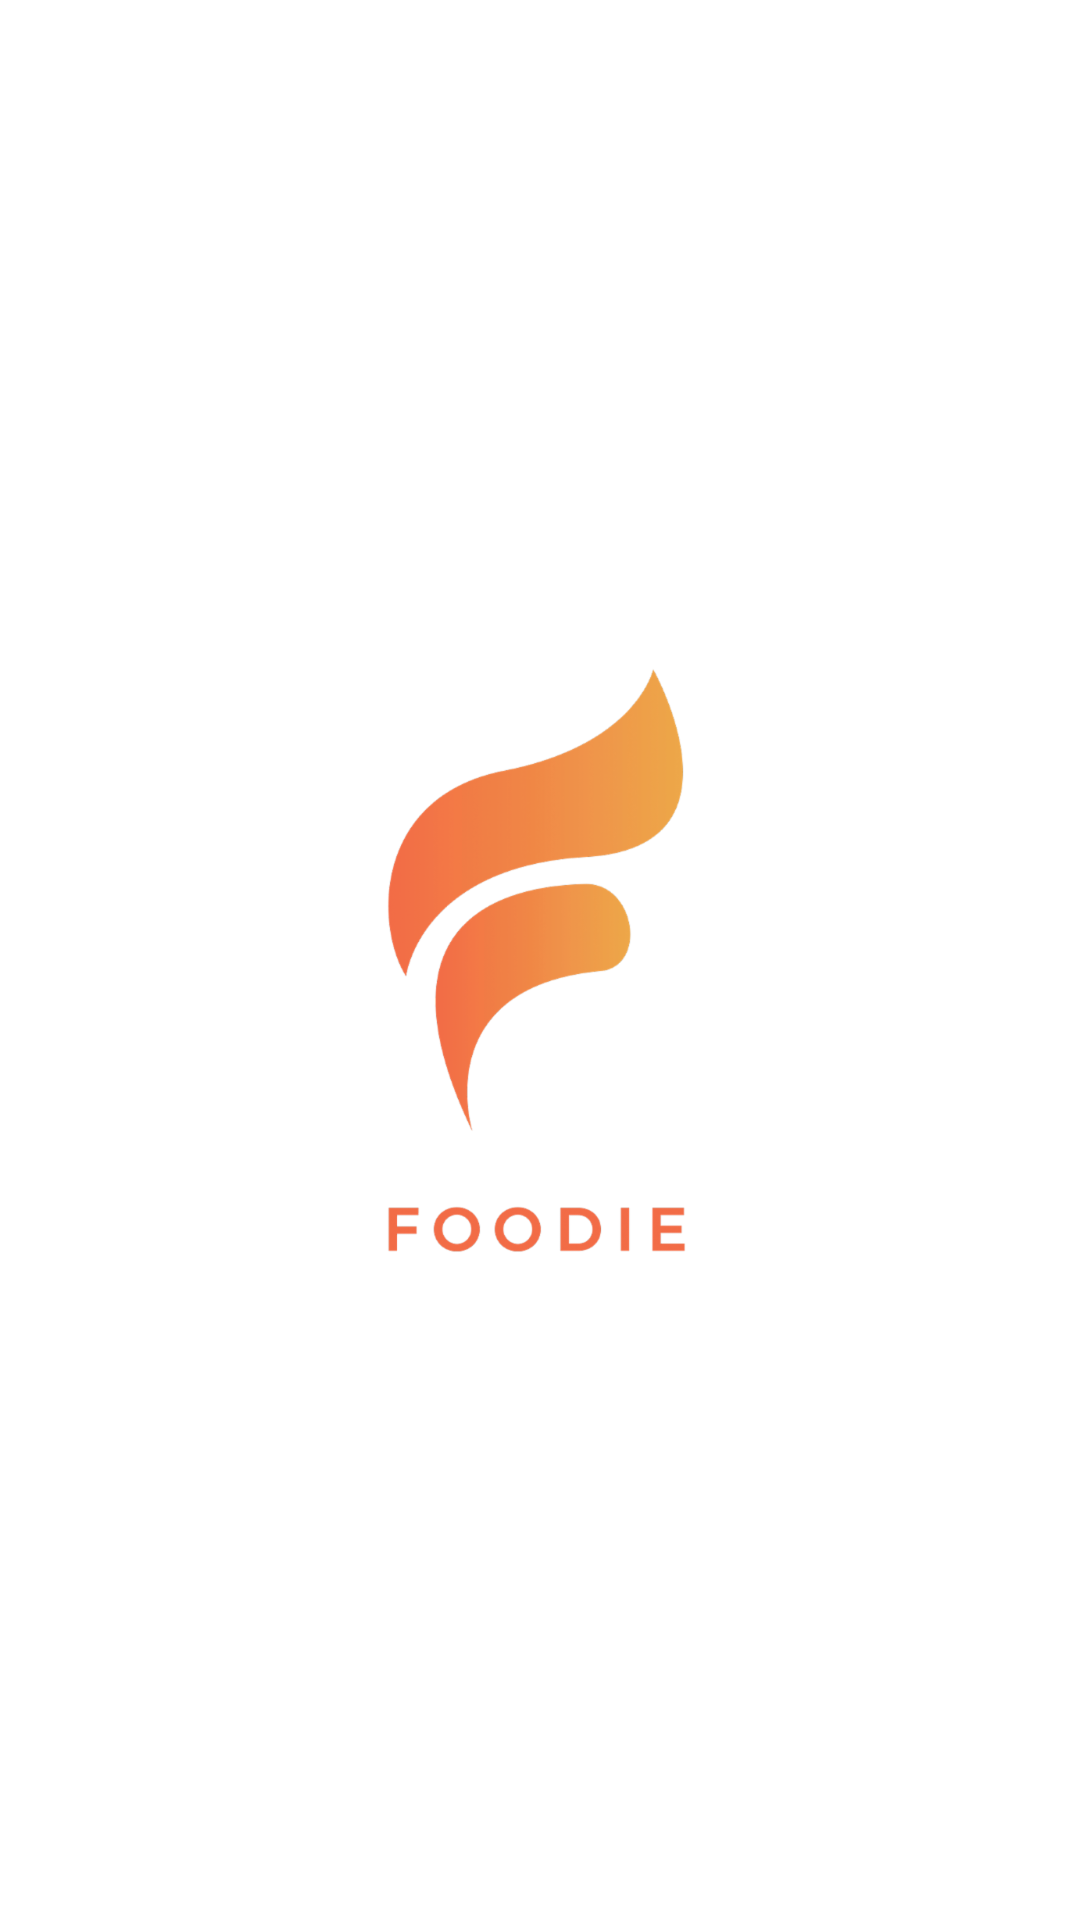

Write the Android layout XML for this screen, with the resource values it uses.
<!-- AndroidManifest.xml: activity theme AppTheme.NoActionBar -->
<!-- res/layout/activity_splash.xml -->
<?xml version="1.0" encoding="utf-8"?>
<android.support.constraint.ConstraintLayout
    xmlns:android="http://schemas.android.com/apk/res/android"
    xmlns:app="http://schemas.android.com/apk/res-auto"
    xmlns:tools="http://schemas.android.com/tools"
    android:layout_width="match_parent"
    android:layout_height="match_parent"
    android:background="@color/white"
    tools:context=".ui.activity.splash.SplashActivity">

    <ImageView
        android:id="@+id/imageView2"
        android:layout_width="200dp"
        android:layout_height="200dp"
        android:layout_marginBottom="8dp"
        android:layout_marginEnd="8dp"
        android:layout_marginStart="8dp"
        android:layout_marginTop="8dp"
        android:src="@drawable/splash"
        app:layout_constraintBottom_toBottomOf="parent"
        app:layout_constraintEnd_toEndOf="parent"
        app:layout_constraintStart_toStartOf="parent"
        app:layout_constraintTop_toTopOf="parent" />


    <TextView
        android:id="@+id/note"
        android:layout_width="match_parent"
        android:layout_height="wrap_content"
        android:layout_marginTop="8dp"
        android:layout_weight="1"
        android:ellipsize="end"
        android:gravity="center"
        android:padding="8dp"
        android:singleLine="true"
        android:textColor="@color/colorSecondaryText"
        android:textSize="14dp"
        android:visibility="gone"
        app:layout_constraintBottom_toBottomOf="parent"
        app:layout_constraintTop_toBottomOf="@+id/imageView2" />

</android.support.constraint.ConstraintLayout>
<!-- resources referenced by this layout -->
<resources>
  <color name="colorSecondaryText">#888888</color>
  <color name="white">#ffffff</color>
  <!-- drawable splash: png bitmap (drawable, 120931 bytes) -->
  <style name="AppTheme.NoActionBar" parent="AppTheme">
          <item name="windowActionBar">false</item>
          <item name="windowNoTitle">true</item>
      </style>
  <style name="AppTheme" parent="Theme.AppCompat.Light.DarkActionBar">
          
          <item name="colorPrimary">@color/colorPrimary</item>
          <item name="colorPrimaryDark">@color/colorPrimaryDark</item>
          <item name="colorAccent">@color/colorAccent</item>
      </style>
  <color name="colorPrimary">#3F51B5</color>
  <color name="colorPrimaryDark">#303F9F</color>
  <color name="colorAccent">#FF4081</color>
</resources>
